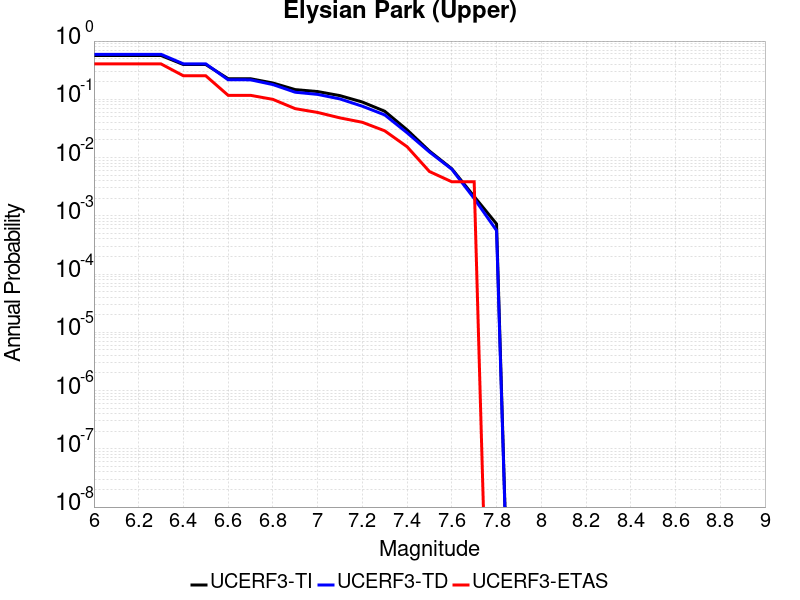

The table this chart was drawn from, first rows:
Magnitude, UCERF3-TI Prob, UCERF3-TD Prob, UCERF3-ETAS Prob
6.0, 0.5647, 0.5922, 0.405
6.1, 0.5647, 0.5922, 0.405
6.2, 0.5647, 0.5922, 0.405
6.3, 0.5647, 0.5922, 0.405
6.4, 0.3952, 0.4063, 0.2534
6.5, 0.3952, 0.4063, 0.2534
6.6, 0.2259, 0.2164, 0.1171
6.7, 0.2256, 0.2161, 0.1171
6.8, 0.1905, 0.1791, 0.09981
6.9, 0.1467, 0.1323, 0.0691
7.0, 0.1359, 0.1215, 0.0595
7.1, 0.1156, 0.1015, 0.04798
7.2, 0.0898, 0.07612, 0.04031
7.3, 0.06244, 0.05399, 0.02879
7.4, 0.02991, 0.02664, 0.01536
7.5, 0.01295, 0.01247, 0.005758
7.6, 0.006415, 0.006304, 0.003839
7.7, 0.002145, 0.001981, 0.003839
7.8, 7.2552223E-4, 5.5968657E-4, 0.0
